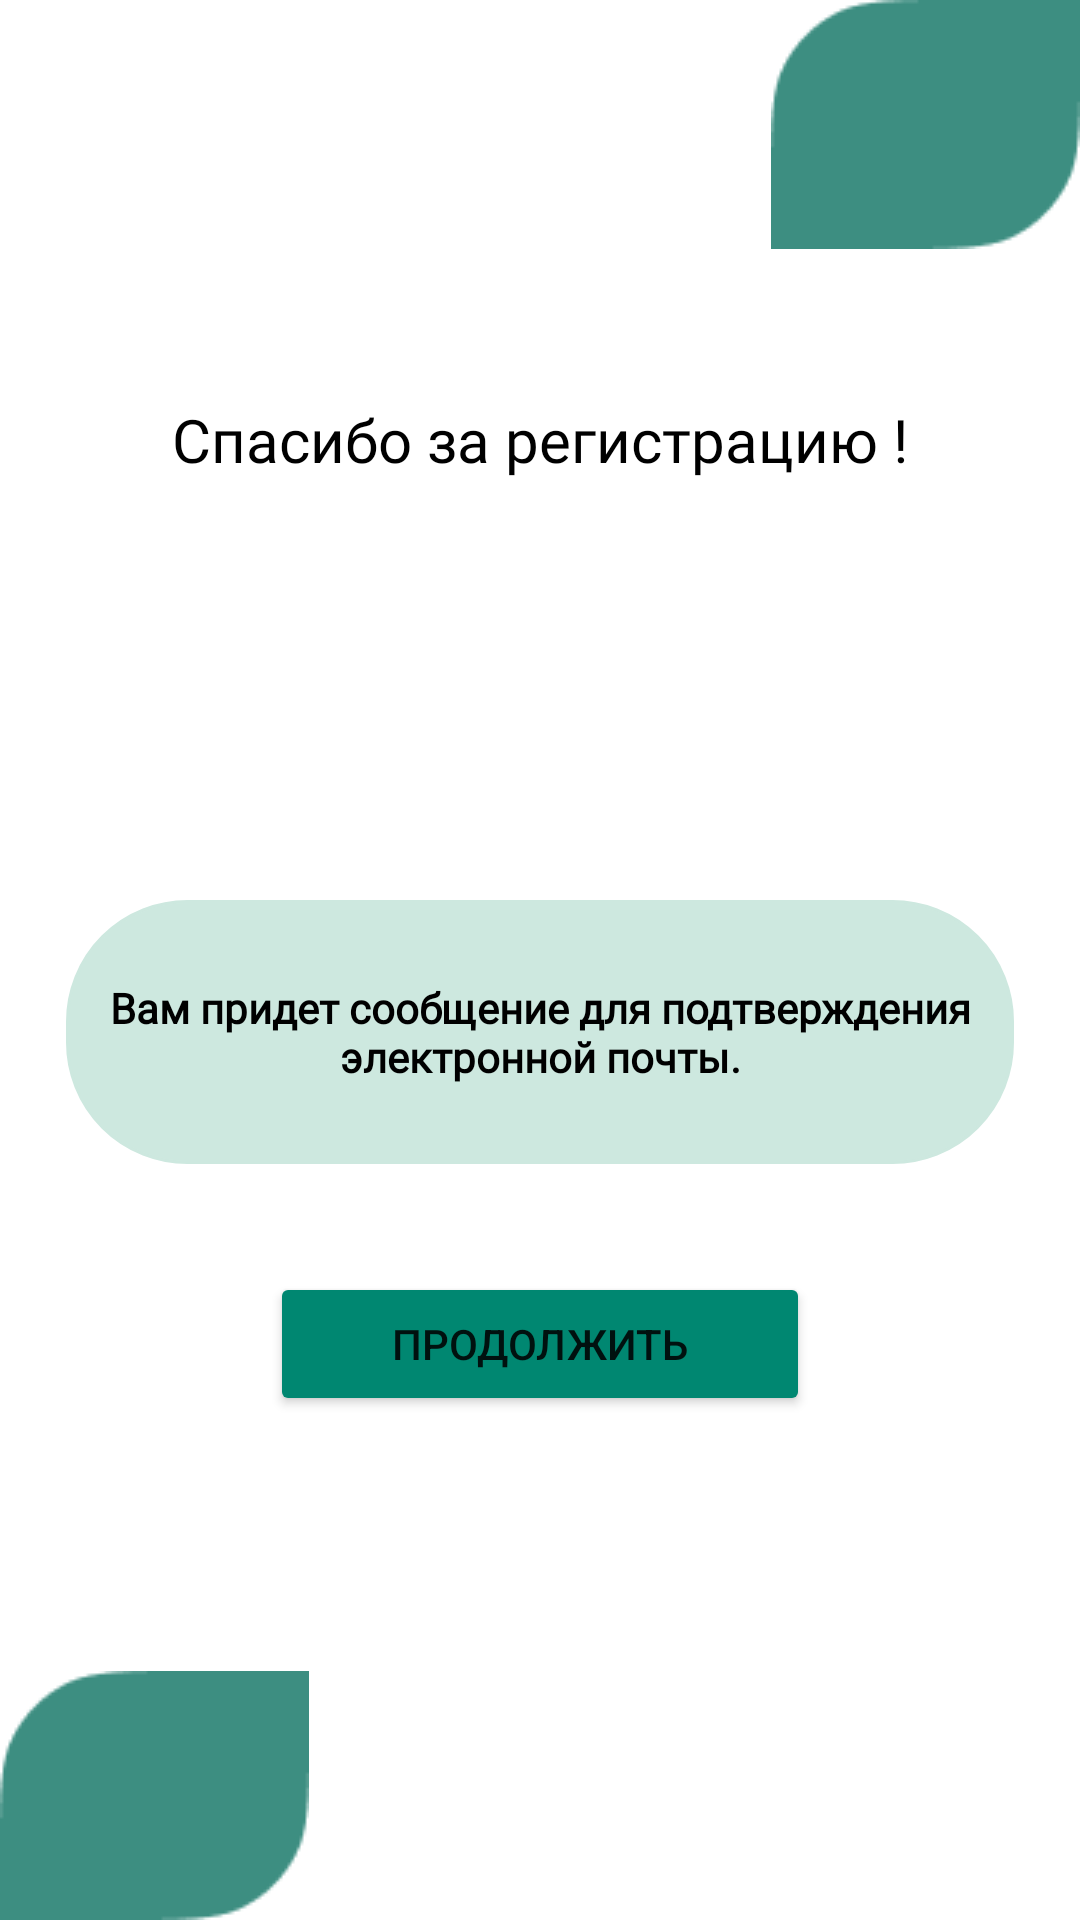

Write the Android layout XML for this screen, with the resource values it uses.
<!-- AndroidManifest.xml: application theme Theme.Picnic -->
<!-- res/layout/activity_register_finish.xml -->
<?xml version="1.0" encoding="utf-8"?>
<androidx.constraintlayout.widget.ConstraintLayout xmlns:android="http://schemas.android.com/apk/res/android"
    xmlns:app="http://schemas.android.com/apk/res-auto"
    xmlns:tools="http://schemas.android.com/tools"
    android:layout_width="match_parent"
    android:layout_height="match_parent"
    tools:context=".RegisterFinish">

    <ImageView
        android:id="@+id/imageView2"
        android:layout_width="wrap_content"
        android:layout_height="wrap_content"
        app:layout_constraintEnd_toEndOf="parent"
        app:layout_constraintTop_toTopOf="parent"
        app:srcCompat="@drawable/green_rectangle" />

    <TextView
        android:id="@+id/registerScreen"
        android:layout_width="wrap_content"
        android:layout_height="wrap_content"
        android:text="@string/thanks_for_register"
        app:layout_constraintEnd_toEndOf="parent"
        app:layout_constraintStart_toStartOf="parent"
        app:layout_constraintTop_toBottomOf="@+id/imageView2"
        android:fontFamily="@font/roboto_regular"
        android:gravity="center"
        android:textColor="@color/black"
        android:textSize="20sp"
        android:layout_marginTop="50dp"/>


    <LinearLayout
        android:id="@+id/rectangle"
        android:layout_width="316dp"
        android:layout_height="88dp"
        android:layout_marginTop="140dp"
        android:background="@drawable/shape_rounded_containers"
        android:backgroundTint="#CDE8DF"
        android:gravity="center_vertical"
        android:orientation="horizontal"
        app:layout_constraintEnd_toEndOf="parent"
        app:layout_constraintStart_toStartOf="parent"
        app:layout_constraintTop_toBottomOf="@+id/registerScreen">
        
        <TextView
            android:layout_width="wrap_content"
            android:layout_height="wrap_content"
            android:text="@string/confirmEmail"
            android:fontFamily="@font/roboto_regular"
            android:gravity="center"
            android:textColor="@color/black"
            android:textStyle="bold"/>
        
    </LinearLayout>

    <Button
        android:id="@+id/Continue"
        android:layout_width="match_parent"
        android:layout_height="wrap_content"
        android:layout_marginStart="90dp"
        android:layout_marginEnd="90dp"
        android:layout_marginBottom="132dp"
        android:backgroundTint="#008771"
        android:text="Продолжить"
        android:textAllCaps="true"
        android:textSize="14sp"
        app:layout_constraintBottom_toBottomOf="parent"
        app:layout_constraintEnd_toEndOf="parent"
        app:layout_constraintHorizontal_bias="0.0"
        app:layout_constraintStart_toStartOf="parent"
        app:layout_constraintTop_toBottomOf="@+id/rectangle" />

    <ImageView
        android:id="@+id/imageView3"
        android:layout_width="wrap_content"
        android:layout_height="wrap_content"
        app:layout_constraintBottom_toBottomOf="parent"
        app:layout_constraintStart_toStartOf="parent"
        app:srcCompat="@drawable/green_rectangle" />

</androidx.constraintlayout.widget.ConstraintLayout>
<!-- resources referenced by this layout -->
<resources>
  <!-- drawable green_rectangle: png bitmap (drawable, 950 bytes) -->
  <!-- drawable shape_rounded_containers (drawable) -->
  <?xml version="1.0" encoding="utf-8"?>
  <shape xmlns:android="http://schemas.android.com/apk/res/android">
      <stroke android:width="1dp" android:color="#CDE8DF"/>
      <corners android:radius="40dp"/>
  
  </shape>
  <string name="confirmEmail">Вам придет сообщение для подтверждения электронной почты.</string>
  <string name="thanks_for_register">Спасибо за регистрацию !</string>
  <style name="Theme.Picnic" parent="Theme.MaterialComponents.DayNight.DarkActionBar">
          
          <item name="colorPrimary">#008771</item>
          <item name="colorPrimaryVariant">@color/teal_700</item>
          <item name="colorOnPrimary">@color/white</item>
          
          <item name="colorSecondary">@color/teal_200</item>
          <item name="colorSecondaryVariant">@color/teal_700</item>
          <item name="colorOnSecondary">@color/black</item>
          
          <item name="android:statusBarColor">@color/white</item>
          <item name="android:windowLightStatusBar">true</item>
  
          
      </style>
  <!-- not gathered from this repository: default colours our renderer supplied (Android Studio template values) -->
  <color name="teal_200">#FF03DAC5</color>
  <color name="teal_700">#FF018786</color>
  <color name="black">#FF000000</color>
  <color name="white">#FFFFFFFF</color>
</resources>
